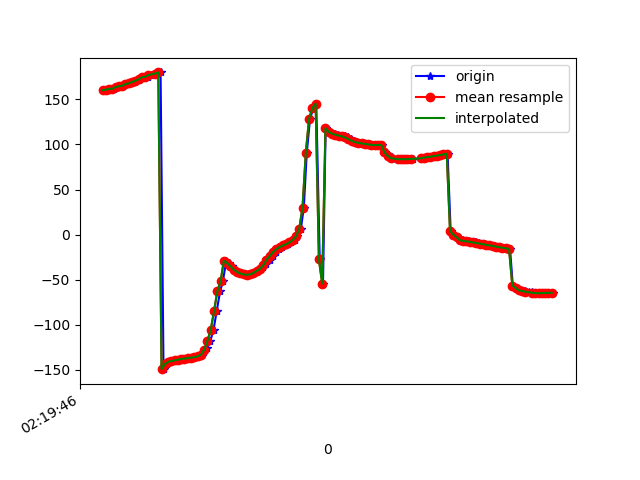

The data file committed next to this chart (first rows):
1617848386802, 544030359934400, 160.08655, 27.255781, -6.765363
1617848386817, 544030379165170, 160.3, 26.13, -7.251
1617848386833, 544030398395940, 160.8, 26.5, -7.929
1617848386851, 544030417626710, 161.7, 25.86, -9.03
1617848386868, 544030436857480, 161.8, 25.74, -9.535
1617848386891, 544030456088250, 163.8, 25.87, -11.28
1617848386907, 544030475319020, 164.6, 25.37, -11.9
1617848386925, 544030494549790, 165.2, 25.86, -12.54
1617848386944, 544030513780560, 167.1, 25.34, -14.22
1617848386963, 544030533011330, 167.8, 24.73, -14.69
1617848386983, 544030552242100, 169.4, 25.25, -15.99
1617848387001, 544030571472870, 170.9, 24.52, -17.26
1617848387020, 544030590703640, 171.4, 24.03, -17.47
1617848387038, 544030609934410, 173.2, 24.63, -18.92
1617848387058, 544030629165180, 174.6, 24.04, -19.89
1617848387077, 544030648395950, 175.1, 23.72, -20.03
1617848387096, 544030667626720, 177, 24.49, -21.64
1617848387121, 544030686857490, 178.4, 24.1, -22.8
1617848387135, 544030706088260, 179, 24.01, -23.16
1617848387154, 544030725319030, 179.9, 23.92, -23.76
1617848387172, 544030744549800, -149.2, 22.72, -18.27
1617848387195, 544030763780570, -143.7, 23.85, -23.5
1617848387212, 544030783011340, -141.1, 24.3, -25.75
1617848387229, 544030802242110, -140.2, 24.54, -26.43
1617848387249, 544030821472880, -139.4, 24.74, -27.08
1617848387270, 544030840703650, -138.7, 24.89, -27.67
1617848387288, 544030859934420, -138, 25.14, -28.18
1617848387305, 544030879165190, -137.4, 25.55, -28.58
1617848387324, 544030898395960, -137, 26.19, -28.93
1617848387346, 544030917626730, -136.5, 27.35, -29.34
1617848387363, 544030936857500, -136, 29.34, -29.85
1617848387385, 544030956088270, -135, 32.66, -30.75
1617848387401, 544030975319040, -133.3, 37.77, -32.59
1617848387421, 544030994549810, -130.2, 44.77, -36.62
1617848387438, 544031013780580, -125.2, 52.86, -43.82
1617848387458, 544031033011350, -117.9, 60.31, -54.72
1617848387477, 544031052242120, -105.5, 66.02, -71.8
1617848387496, 544031071472890, -85.08, 68.36, -97.92
1617848387517, 544031090703660, -63.07, 65.11, -126.4
1617848387534, 544031109934430, -51.82, 58.44, -144.8
1617848387555, 544031129165200, -29.1, 47.76, -150.1
1617848387572, 544031148395970, -31.49, 45.86, -158.4
1617848387592, 544031167626740, -35.16, 45.08, -165.3
1617848387610, 544031186857510, -38.71, 45.03, -171.9
1617848387629, 544031206088280, -41.28, 44.62, -176.9
1617848387648, 544031225319050, -43.09, 43.91, 179.8
1617848387668, 544031244549820, -44.15, 43.76, 177.7
1617848387685, 544031263780590, -44.5, 44.64, 176.6
1617848387705, 544031283011360, -44.1, 46.09, 176.3
1617848387723, 544031302242130, -42.59, 48.02, 176.1
1617848387742, 544031321472900, -40.3, 50.21, 176.2
1617848387763, 544031340703670, -38.01, 51.33, 176.9
1617848387780, 544031359934440, -35.71, 49.99, 177.8
1617848387799, 544031379165210, -32.35, 46.44, 178.8
1617848387819, 544031398395980, -28, 43.78, -179.4
1617848387837, 544031417626750, -23.79, 45.15, -177.8
1617848387856, 544031436857520, -19.42, 49.27, -175.6
1617848387876, 544031456088290, -16.1, 53.09, -173.8
1617848387897, 544031475319060, -13.81, 57.48, -172
1617848387914, 544031494549830, -12.05, 62.74, -170
1617848387934, 544031513780600, -10.54, 67.26, -168.9
... 84 more rows
